Run: headless pygame with SDL's dummy video driver; simulated clock (each Clock.tick advances the game by its frame time, no real sleeping); random seed 0; keys injected as events and as key.get_pressed() state; no mouse input.
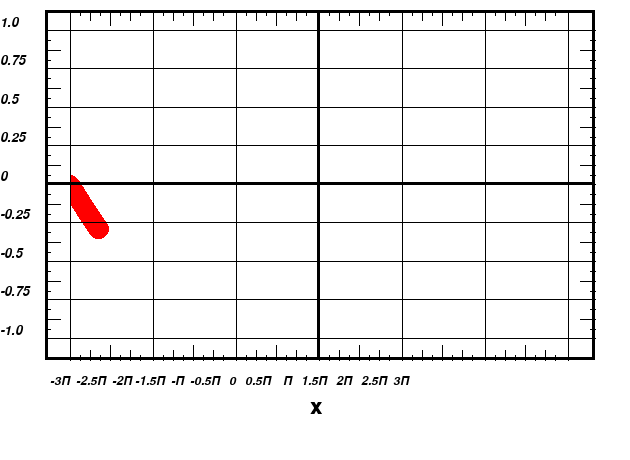
Frame 1 of 4 · flips 1–60 · no input
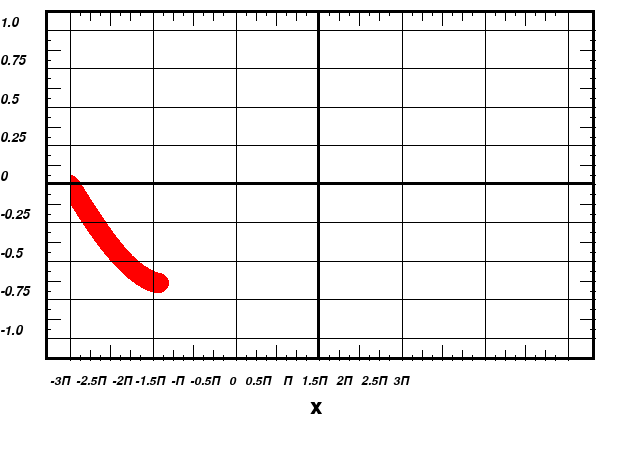
Frame 2 of 4 · flips 61–180 · tapped SPACE, RETURN · held RIGHT (→), D
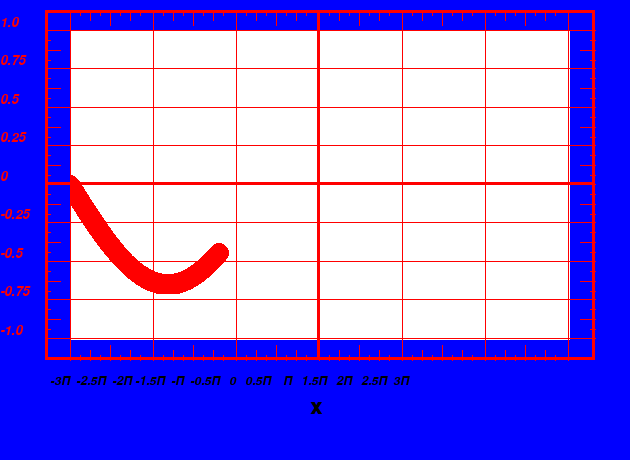
Frame 3 of 4 · flips 181–300 · held DOWN (↓), S
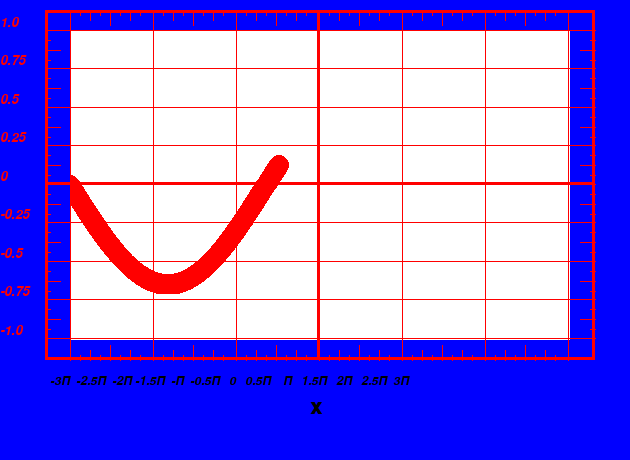
Frame 4 of 4 · flips 301–420 · held LEFT (←), A, UP (↑), W

The pygame program that drew these frames:

##########   自带动画
import pygame, os ,math

pygame.init()

BLACK = (0,0,0)
WHITE = (255,255,255)
RED = (255,0,0)
GREEN = (0,255,0)
BLUE = (0,0,255)

SIZE  =WIDTH, HEIGHT = (630, 460)
screen = pygame.display.set_mode(SIZE)

x = 0
y = x
run = True
fps = 60
i = 1
clock = pygame.time.Clock()
font = pygame.font.SysFont('serif', 20, False, True)
font2 = pygame.font.SysFont('serif', 18, False, True)
font3 = pygame.font.SysFont('serif', 25, True, False)

l1 = (1.00, 0.75, 0.50, 0.25, 0, -0.25, -0.50, -0.75, -1.00)
l2 = ("-3П", "-2.5П", "-2П", "-1.5П", "-0.5П", "0", "0.5П", "П", "1.5П", "2П", "2.5П", "3П")
text1 = font2.render("-3П  -2.5П  -2П -1.5П  -П  -0.5П   0   0.5П    П   1.5П   2П   2.5П  3П", True, BLACK)
text2 = font3.render("X", True, BLACK)

surf = pygame.Surface((500,310))
surf.fill(WHITE)

win_ceny = surf.get_height() // 2
xpos, ypos = 0, 0
step = -3*math.pi

while run:
    for event in pygame.event.get():
        if event.type == pygame.QUIT:
            run = False
        if event.type == pygame.KEYDOWN:
            if event.key == pygame.K_ESCAPE:
                run  =False
            if event.key == pygame.K_DOWN:
                WHITE = BLUE
                BLACK = RED
    screen.fill(WHITE)
    
    for i in l1:
        text = font.render(str(i), True, BLACK)
        screen.blit(text, (x, -i*154+170))
    # x-axis:
    screen.blit(text1, (50,375))
    # x
    screen.blit(text2, (310, 400))
    
    # NET:
    screen.blit(surf, (70,30))
    pygame.draw.rect(screen, BLACK, (45,10,550,350), 3)     # 外部框架
    pygame.draw.rect(screen, BLACK, (45,10,275,350), 3)     # x分割线
    pygame.draw.rect(screen, BLACK, (45,10,550,175), 3)     # y 分割线

    # SIN , COS:
    ypos = -1*math.sin(step) * 100
    pygame.draw.circle(surf, RED, (int(xpos), int(ypos) + win_ceny), 10)
    xpos += 0.5
    step += 0.008
    step %= 2*math.pi

    for i in range(9):
        pygame.draw.line(screen, BLACK, (45, i*38.5 + 30), (595, i*38.5+30), 1)
    
    for i in range(8):
        # big:
        pygame.draw.line(screen, BLACK, (45, i*38.5 + 50), (60, i*38.5+50), 1)

        pygame.draw.line(screen, BLACK, (580, i*38.5 + 50), (595, i*38.5+50), 1)

        # Small:
        pygame.draw.line(screen, BLACK, (45, i*38.5 + 40), (50, i*38.5+40), 1)
        pygame.draw.line(screen, BLACK, (45, i*38.5 + 60), (50, i*38.5+60), 1)

        pygame.draw.line(screen, BLACK, (590, i*38.5 + 40), (595, i*38.5+40), 1)
        pygame.draw.line(screen, BLACK, (590, i*38.5 + 60), (595, i*38.5+60), 1)

    for i in range(7):
        # big:
        pygame.draw.line(screen, BLACK, (i*83+70,10), (i*83+70,360), 1)

    for i in range(6):
        # big:
        pygame.draw.line(screen, BLACK, (i*83+110,345), (i*83+110,360), 1)

        pygame.draw.line(screen, BLACK, (i*83+110,10), (i*83+110, 25), 1)

        # Medium:
        pygame.draw.line(screen, BLACK, (i*83+90,350), (i*83+90,360), 1)
        pygame.draw.line(screen, BLACK, (i*83+130,350), (i*83+130,360), 1)

        pygame.draw.line(screen, BLACK, (i*83+90,10), (i*83+90,20), 1)
        pygame.draw.line(screen, BLACK, (i*83+130,10), (i*83+130,20), 1)

        # lil:
        pygame.draw.line(screen, BLACK, (i*83+80,355), (i*83+80,360), 1)
        pygame.draw.line(screen, BLACK, (i*83+100,355), (i*83+100,360), 1)
        pygame.draw.line(screen, BLACK, (i*83+120,355), (i*83+120,360), 1)
        pygame.draw.line(screen, BLACK, (i*83+140,355), (i*83+140,360), 1)

        pygame.draw.line(screen, BLACK, (i*83+80,10), (i*83+80,15), 1)
        pygame.draw.line(screen, BLACK, (i*83+100,10), (i*83+100,15), 1)
        pygame.draw.line(screen, BLACK, (i*83+120,10), (i*83+120,15), 1)
        pygame.draw.line(screen, BLACK, (i*83+140,10), (i*83+140,15), 1)
        
    pygame.display.flip()
    clock.tick(fps)

pygame.quit()
